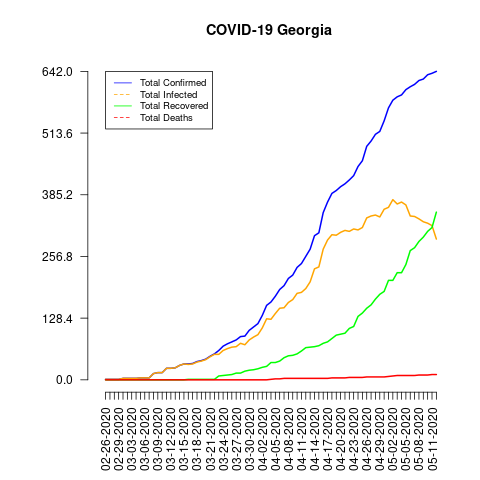

The table this chart was drawn from, first rows:
date, total_confirmed, total_deaths, total_recovered, total_infected, mortality_rate, recovery_rate, daily_growth_rate
02-26-2020, 1, 0, 0, 1, 0.0, 0.0, 1
02-27-2020, 1, 0, 0, 1, 0.0, 0.0, 1.0
02-28-2020, 1, 0, 0, 1, 0.0, 0.0, 1.0
02-29-2020, 1, 0, 0, 1, 0.0, 0.0, 1.0
03-01-2020, 3, 0, 0, 3, 0.0, 0.0, 3.0
03-02-2020, 3, 0, 0, 3, 0.0, 0.0, 1.0
03-03-2020, 3, 0, 0, 3, 0.0, 0.0, 1.0
03-04-2020, 3, 0, 0, 3, 0.0, 0.0, 1.0
03-05-2020, 4, 0, 0, 4, 0.0, 0.0, 1.333
03-06-2020, 4, 0, 0, 4, 0.0, 0.0, 1.0
03-07-2020, 4, 0, 0, 4, 0.0, 0.0, 1.0
03-08-2020, 13, 0, 0, 13, 0.0, 0.0, 3.25
03-09-2020, 15, 0, 0, 15, 0.0, 0.0, 1.154
03-10-2020, 15, 0, 0, 15, 0.0, 0.0, 1.0
03-11-2020, 24, 0, 0, 24, 0.0, 0.0, 1.6
03-12-2020, 24, 0, 0, 24, 0.0, 0.0, 1.0
03-13-2020, 25, 0, 0, 25, 0.0, 0.0, 1.042
03-14-2020, 30, 0, 0, 30, 0.0, 0.0, 1.2
03-15-2020, 33, 0, 0, 33, 0.0, 0.0, 1.1
03-16-2020, 33, 0, 1, 32, 0.0, 3.03, 1.0
03-17-2020, 34, 0, 1, 33, 0.0, 2.94, 1.03
03-18-2020, 38, 0, 1, 37, 0.0, 2.63, 1.118
03-19-2020, 40, 0, 1, 39, 0.0, 2.5, 1.053
03-20-2020, 43, 0, 1, 42, 0.0, 2.33, 1.075
03-21-2020, 49, 0, 1, 48, 0.0, 2.04, 1.14
03-22-2020, 54, 0, 1, 53, 0.0, 1.85, 1.102
03-23-2020, 61, 0, 8, 53, 0.0, 13.11, 1.13
03-24-2020, 70, 0, 9, 61, 0.0, 12.86, 1.148
03-25-2020, 75, 0, 10, 65, 0.0, 13.33, 1.071
03-26-2020, 79, 0, 11, 68, 0.0, 13.92, 1.053
03-27-2020, 83, 0, 14, 69, 0.0, 16.87, 1.051
03-28-2020, 90, 0, 14, 76, 0.0, 15.56, 1.084
03-29-2020, 91, 0, 18, 73, 0.0, 19.78, 1.011
03-30-2020, 103, 0, 20, 83, 0.0, 19.42, 1.132
03-31-2020, 110, 0, 21, 89, 0.0, 19.09, 1.068
04-01-2020, 117, 0, 23, 94, 0.0, 19.66, 1.064
04-02-2020, 134, 0, 26, 108, 0.0, 19.4, 1.145
04-03-2020, 155, 0, 28, 127, 0.0, 18.06, 1.157
04-04-2020, 162, 1, 36, 126, 0.62, 22.22, 1.045
04-05-2020, 174, 2, 36, 138, 1.15, 20.69, 1.074
04-06-2020, 188, 2, 39, 149, 1.06, 20.74, 1.08
04-07-2020, 196, 3, 46, 150, 1.53, 23.47, 1.043
04-08-2020, 211, 3, 50, 161, 1.42, 23.7, 1.077
04-09-2020, 218, 3, 51, 167, 1.38, 23.39, 1.033
04-10-2020, 234, 3, 54, 180, 1.28, 23.08, 1.073
04-11-2020, 242, 3, 60, 182, 1.24, 24.79, 1.034
04-12-2020, 257, 3, 67, 190, 1.17, 26.07, 1.062
04-13-2020, 272, 3, 68, 204, 1.1, 25.0, 1.058
04-14-2020, 300, 3, 69, 231, 1.0, 23.0, 1.103
04-15-2020, 306, 3, 71, 235, 0.98, 23.2, 1.02
04-16-2020, 348, 3, 76, 272, 0.86, 21.84, 1.137
04-17-2020, 370, 3, 79, 291, 0.81, 21.35, 1.063
04-18-2020, 388, 4, 86, 302, 1.03, 22.16, 1.049
04-19-2020, 394, 4, 93, 301, 1.02, 23.6, 1.015
04-20-2020, 402, 4, 95, 307, 1.0, 23.63, 1.02
04-21-2020, 408, 4, 97, 311, 0.98, 23.77, 1.015
04-22-2020, 416, 5, 107, 309, 1.2, 25.72, 1.02
04-23-2020, 425, 5, 111, 314, 1.18, 26.12, 1.022
04-24-2020, 444, 5, 132, 312, 1.13, 29.73, 1.045
04-25-2020, 456, 5, 139, 317, 1.1, 30.48, 1.027
... 17 more rows
